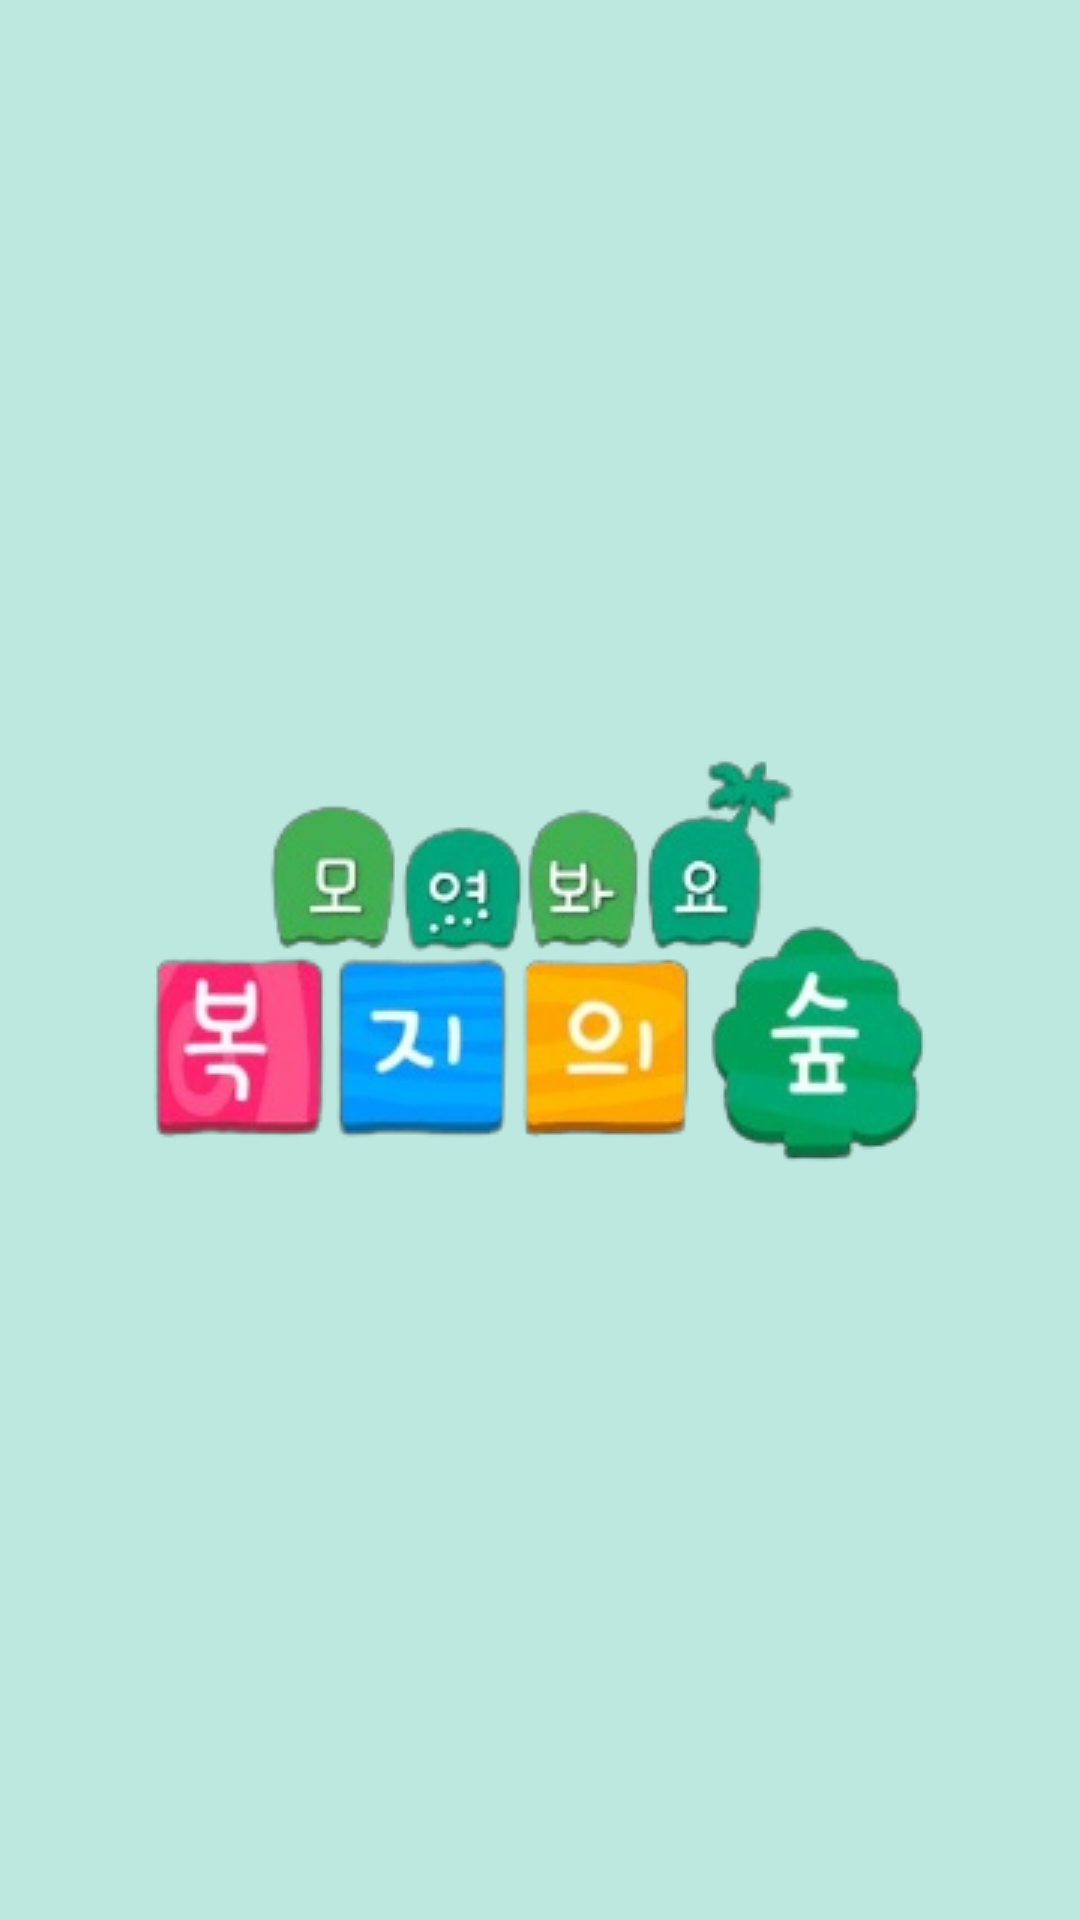

Android layout source for this screen:
<!-- AndroidManifest.xml: application theme Theme.MyFinalApp -->
<!-- res/layout/fragment_one.xml -->
<?xml version="1.0" encoding="utf-8"?>
<FrameLayout xmlns:android="http://schemas.android.com/apk/res/android"
    xmlns:tools="http://schemas.android.com/tools"
    android:layout_width="match_parent"
    android:layout_height="match_parent"
    android:background="@color/verylightBlue"
    android:id="@+id/onelayout"
    android:orientation="vertical"
    tools:context=".OneFragment">

    <ImageButton
        android:id="@+id/imgBtn"
        android:layout_width="wrap_content"
        android:layout_height="wrap_content"
        android:layout_gravity="center"
        android:src="@drawable/logo2"
        android:background="@android:color/transparent"/>

</FrameLayout>
<!-- resources referenced by this layout -->
<resources>
  <color name="verylightBlue">#bce8df</color>
  <!-- drawable logo2: png bitmap (drawable, 52521 bytes) -->
  <style name="Theme.MyFinalApp" parent="Theme.MaterialComponents.DayNight.DarkActionBar">
          
          <item name="colorPrimary">@color/purple_500</item>
          <item name="colorPrimaryVariant">@color/purple_700</item>
          <item name="colorOnPrimary">@color/white</item>
          
          <item name="colorSecondary">@color/teal_200</item>
          <item name="colorSecondaryVariant">@color/teal_700</item>
          <item name="colorOnSecondary">@color/black</item>
          
          <item name="android:statusBarColor">?attr/colorPrimaryVariant</item>
          
      </style>
  <color name="purple_500">#FF6200EE</color>
  <color name="purple_700">#FF3700B3</color>
  <color name="white">#FFFFFFFF</color>
  <color name="teal_200">#FF03DAC5</color>
  <color name="teal_700">#FF018786</color>
  <color name="black">#FF000000</color>
</resources>
